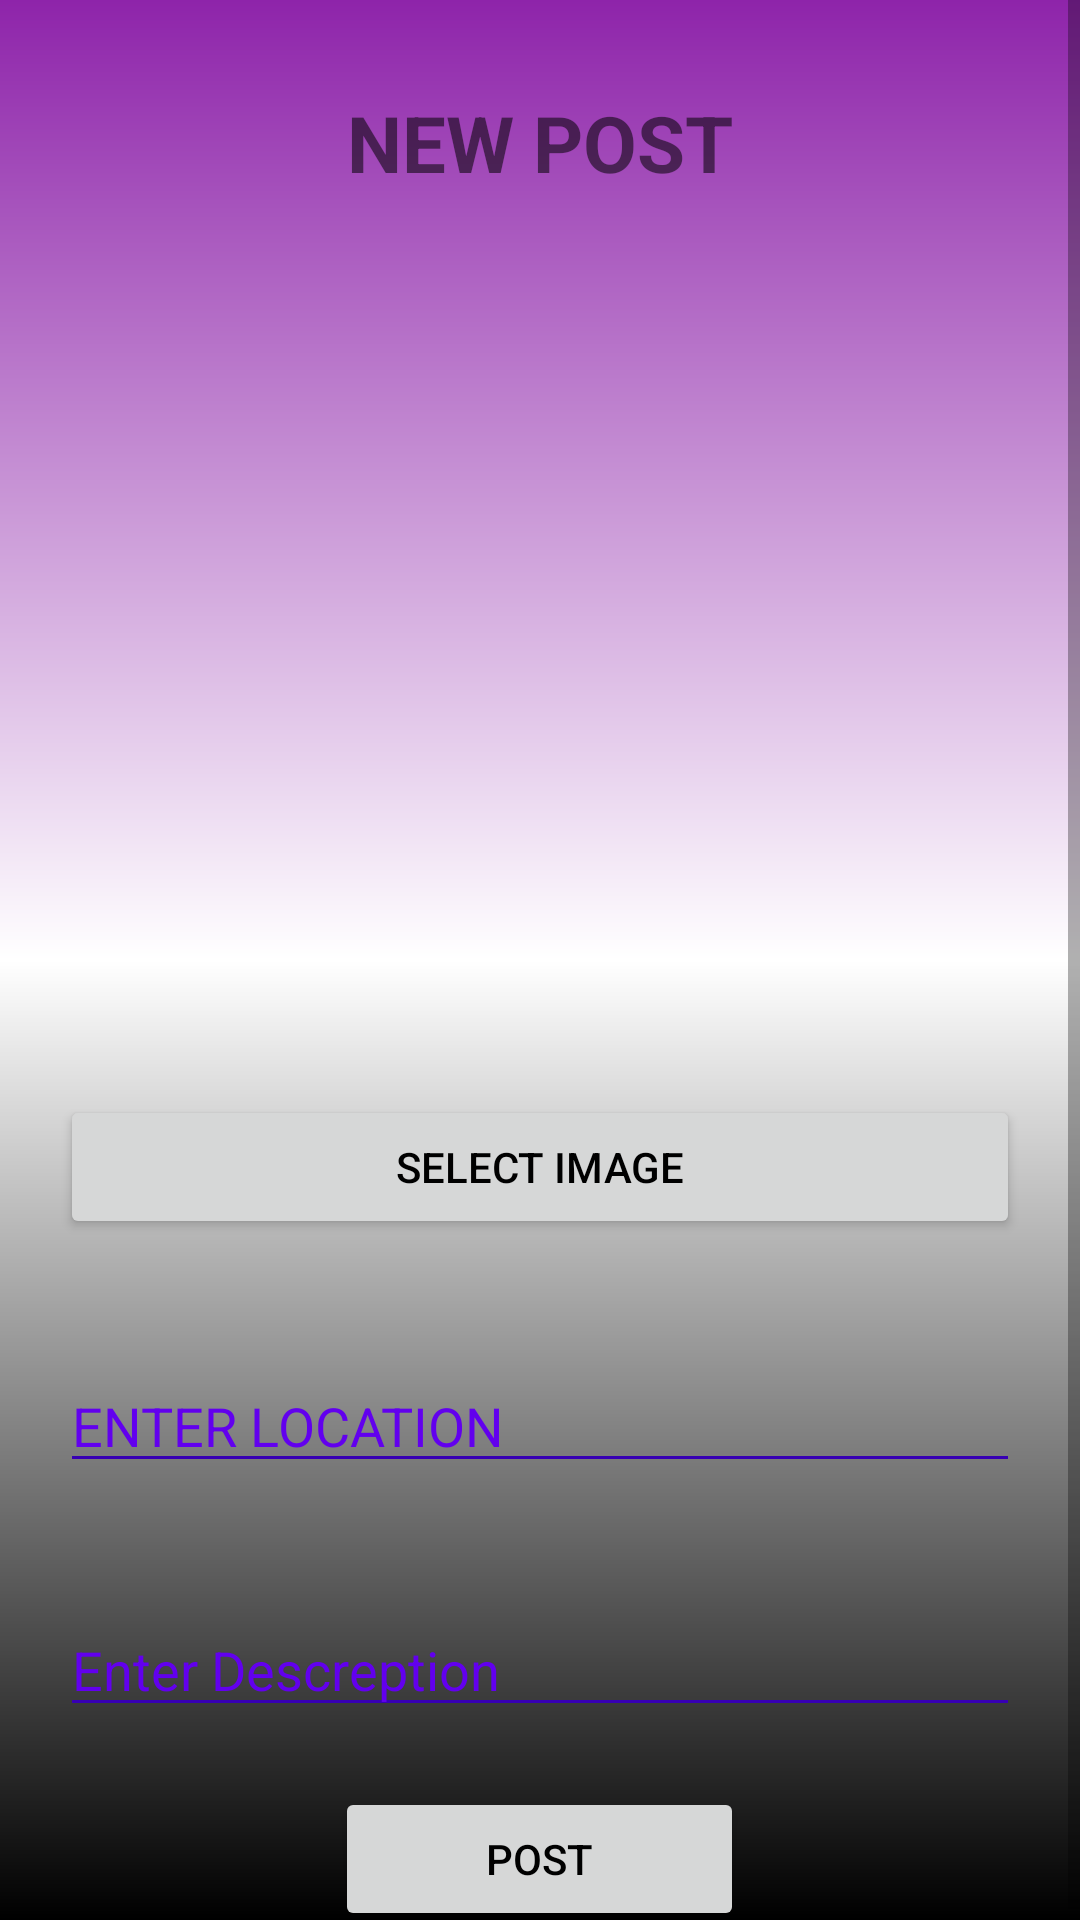

Layout XML and referenced resources for this Android screen:
<!-- AndroidManifest.xml: application theme Theme.TexTMe -->
<!-- res/layout/activity_add_feeds.xml -->
<?xml version = "1.0" encoding = "utf-8"?>
<ScrollView xmlns:android="http://schemas.android.com/apk/res/android"
    android:layout_width="match_parent"
    android:layout_height="match_parent"
    android:background="@drawable/gradient"
    android:layout_alignParentStart="true"
    android:layout_alignParentTop="true">

    <RelativeLayout xmlns:android="http://schemas.android.com/apk/res/android"
        xmlns:tools="http://schemas.android.com/tools"
        android:layout_width="match_parent"
        android:layout_height="match_parent"
        tools:context=".Activities.Notes.Create_Notes">

        <TextView
            android:id="@+id/textView6"
            android:layout_width="wrap_content"
            android:layout_height="wrap_content"
            android:layout_alignParentTop="true"
            android:layout_centerHorizontal="true"
            android:layout_margin="30dp"
            android:text="NEW POST"
            android:textSize="26dp"
            android:textStyle="bold" />

        <ImageView
            android:id="@+id/ImagePrewiew"
            android:layout_width="match_parent"
            android:layout_height="250dp"
            android:layout_below="@id/textView6"
            android:src="@drawable/ic_attach_24" />

        <Button
            android:id="@+id/chooseBtnIDCARD"
            android:layout_width="match_parent"
            android:layout_height="wrap_content"
            android:layout_below="@id/ImagePrewiew"
            android:layout_margin="20dp"
            android:text="SELECT IMAGE"
            android:textColor="@color/black" />
        <EditText
            android:id="@+id/location_feeds"
            android:layout_width="match_parent"
            android:layout_height="wrap_content"
            android:layout_below="@id/chooseBtnIDCARD"
            android:layout_centerHorizontal="true"
            android:layout_margin="20dp"
            android:layout_marginTop="43dp"
            android:backgroundTint="@color/purple_700"
            android:ems="10"
            android:hint="ENTER LOCATION"
            android:inputType="textPersonName"
            android:text=""
            android:textColor="@color/black"
            android:textColorHint="@color/purple_500" />


        <EditText
            android:id="@+id/desIDCARD"
            android:layout_width="match_parent"
            android:layout_height="wrap_content"
            android:layout_below="@id/location_feeds"
            android:layout_centerHorizontal="true"
            android:layout_margin="20dp"
            android:layout_marginTop="43dp"
            android:backgroundTint="@color/purple_700"
            android:ems="10"
            android:hint="Enter Descreption"
            android:inputType="textPersonName"
            android:text=""
            android:textColor="@color/black"
            android:textColorHint="@color/purple_500" />

        <Button
            android:id="@+id/uploadBtnIDcards"
            android:layout_width="wrap_content"
            android:layout_height="wrap_content"
            android:layout_below="@id/desIDCARD"
            android:layout_centerHorizontal="true"
            android:hint="Enter Descreption"
            android:text="POST"
            android:textColor="@color/black" />


    </RelativeLayout>
</ScrollView>
<!-- resources referenced by this layout -->
<resources>
  <color name="black">#FF000000</color>
  <color name="purple_500">#FF6200EE</color>
  <color name="purple_700">#FF3700B3</color>
  <!-- drawable gradient (drawable) -->
  <?xml version="1.0" encoding="utf-8"?>
  <shape xmlns:android="http://schemas.android.com/apk/res/android"
      android:shape="rectangle">
  
      <gradient
          android:angle="90"
          android:centerColor="@color/white"
          android:endColor="#8E24AA"
          android:startColor="#000000" />
  
  </shape>
  <style name="Theme.TexTMe" parent="Theme.MaterialComponents.DayNight.DarkActionBar.Bridge">
  
          <item name="android:actionBarTabTextStyle">@style/TextAppearance.AppCompat.Small</item>
          
          <item name="colorPrimary">#8E24AA</item>
          <item name="colorPrimaryVariant">#8E24AA</item>
          <item name="colorOnPrimary">#8E24AA</item>
          
          <item name="colorSecondary">@color/teal_200</item>
          <item name="colorSecondaryVariant">@color/teal_200</item>
          <item name="colorOnSecondary">#8E24AA</item>
          
          <item name="android:statusBarColor" tools:targetApi="l">?attr/colorPrimaryVariant</item>
          
      </style>
  <color name="white">#FFFFFFFF</color>
  <color name="teal_200">#FF03DAC5</color>
</resources>
